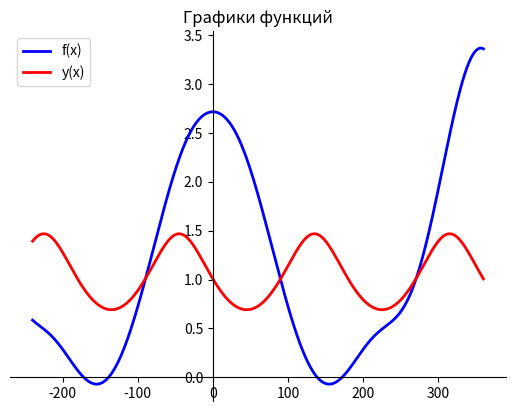

Write Python code to recreate this figure.
import matplotlib.pyplot as plt
import math as m


def f_x(x):
   y = m.e ** m.cos(m.radians(x)) + m.log(m.sin(0.8 * m.radians(x)) ** 2 + 1) * m.cos(m.radians(x))
   return y

def y_x(x):
    y = -m.log((m.cos(m.radians(x)) + m.sin(m.radians(x))) ** 2 + 1.7) + 2
    return y


# Зададим интервал построения функции и количество точек построения. Вычислим шаг:
a = -240
b = 360
n = 600
h = (b-a)/(n-1)
# Сформируем списки со значениями аргументов и значениями функций в них:
x_list = [a + h * i for i in range(n)]
f_list = [f_x(x) for x in x_list]
y_list = [y_x(x) for x in x_list]
# Построим линии графиков функций, зададим подпись для вывода легенды:
line_f = plt.plot(x_list, f_list, label='f(x)')
line_y = plt.plot(x_list, y_list, label='y(x)')
# Зададим стили линий:
plt.setp(line_f, color="blue", linewidth=2)
plt.setp(line_y, color="red", linewidth=2)
# Выведем 2 оси, установим для них позицию zero:
plt.gca().spines["left"].set_position("zero")
plt.gca().spines["bottom"].set_position("zero")
plt.gca().spines["top"].set_visible(False)
plt.gca().spines["right"].set_visible(False)
# Выведем легенду и заголовок в область построения:
plt.legend()
plt.title("Графики функций")
# Отобразим область построения:
plt.show()
